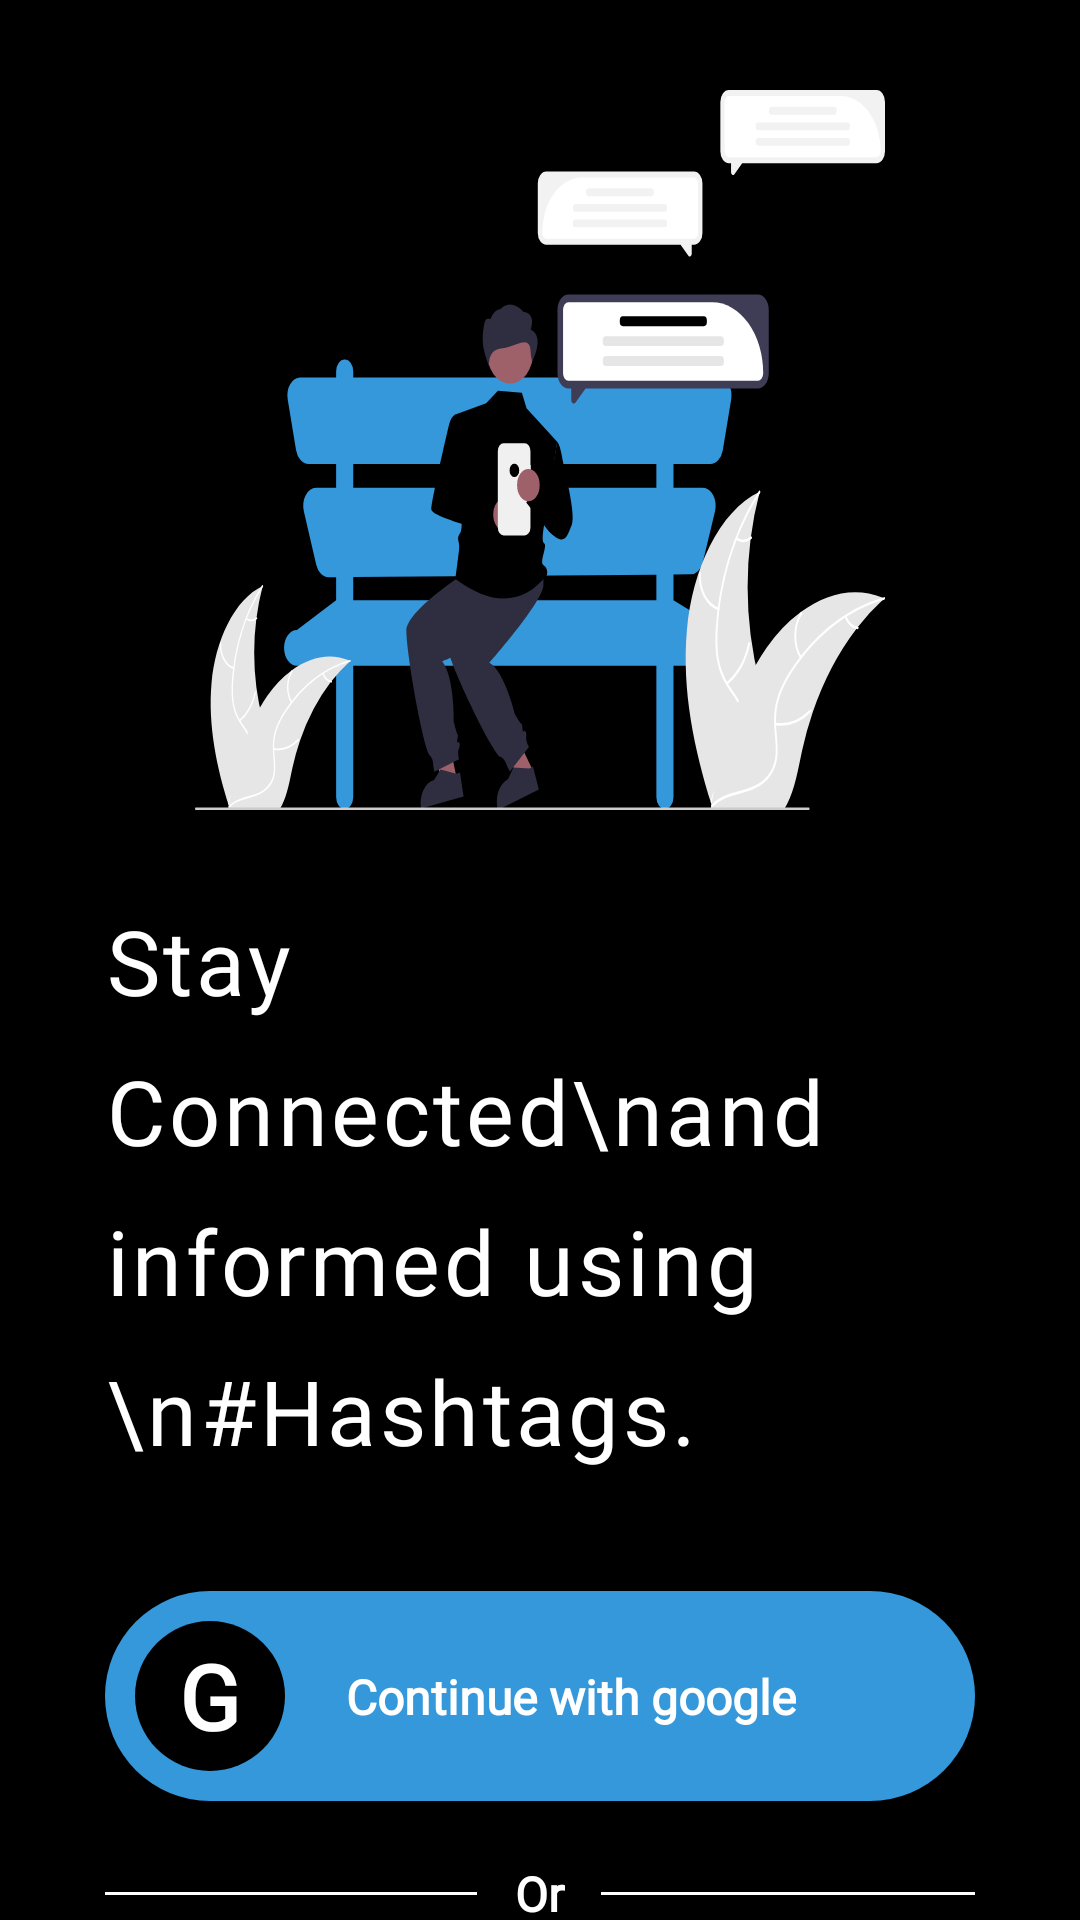

The Android layout XML behind this screen, and the referenced resources:
<!-- AndroidManifest.xml: application theme Theme.ThreadsSocialMediaApp -->
<!-- res/layout/fragment_intro.xml -->
<?xml version="1.0" encoding="utf-8"?>
<layout xmlns:android="http://schemas.android.com/apk/res/android"
    xmlns:app="http://schemas.android.com/apk/res-auto"
    xmlns:tools="http://schemas.android.com/tools"

    tools:context=".views.auth.intro.IntroFragment">

    <data>

        <variable
            name="viewModel"
            type="com.example.threadssocialmediaapp.views.auth.intro.IntroViewModel" />
    </data>

    <androidx.constraintlayout.widget.ConstraintLayout
        android:layout_width="match_parent"
        android:layout_height="match_parent"
        android:background="@color/black">

        <androidx.constraintlayout.widget.ConstraintLayout
            android:layout_width="0dp"
            android:layout_height="wrap_content"
            app:layout_constraintBottom_toBottomOf="parent"
            app:layout_constraintEnd_toStartOf="@+id/end"
            app:layout_constraintStart_toStartOf="@+id/start"
            app:layout_constraintTop_toTopOf="parent">

            <ImageView
                android:id="@+id/imageView"
                android:layout_width="0dp"
                android:layout_height="300dp"
                android:padding="30dp"
                android:scaleType="fitXY"
                android:src="@drawable/intro_image"
                app:layout_constraintEnd_toEndOf="parent"
                app:layout_constraintStart_toStartOf="parent"
                app:layout_constraintTop_toTopOf="parent" />


            <TextView
                android:id="@+id/textView"
                android:layout_width="0dp"
                android:layout_height="wrap_content"
                android:fontFamily="@font/mona_sans_regular"
                android:letterSpacing="0.04"
                android:lineHeight="50sp"
                android:text="Stay Connected\nand informed using \n#Hashtags."
                android:textColor="@color/white"
                android:textFontWeight="400"
                android:textSize="30sp"
                app:layout_constraintEnd_toEndOf="parent"
                app:layout_constraintStart_toStartOf="parent"
                app:layout_constraintTop_toBottomOf="@+id/imageView" />


            <androidx.constraintlayout.widget.ConstraintLayout
                android:id="@+id/continueButton"
                android:layout_width="0dp"
                android:layout_height="wrap_content"
                android:layout_marginTop="40dp"
                android:background="@drawable/blue_rounded_button"
                android:onClick="@{()->viewModel.navigateToDashboard()}"
                android:padding="10dp"
                app:layout_constraintEnd_toEndOf="parent"
                app:layout_constraintStart_toStartOf="parent"
                app:layout_constraintTop_toBottomOf="@+id/textView">

                <LinearLayout
                    android:id="@+id/linearLayout"
                    android:layout_width="50dp"
                    android:layout_height="50dp"
                    android:background="@drawable/black_rounded_circle"
                    android:gravity="center"
                    app:layout_constraintBottom_toBottomOf="parent"
                    app:layout_constraintStart_toStartOf="parent"
                    app:layout_constraintTop_toTopOf="parent">


                    <TextView
                        android:layout_width="wrap_content"
                        android:layout_height="wrap_content"
                        android:fontFamily="@font/mona_sans_regular"
                        android:text="G"
                        android:textColor="@color/white"
                        android:textFontWeight="600"
                        android:textSize="30sp"
                        app:layout_constraintBottom_toBottomOf="parent"
                        app:layout_constraintEnd_toEndOf="parent"
                        app:layout_constraintStart_toStartOf="parent"
                        app:layout_constraintTop_toTopOf="parent" />
                </LinearLayout>

                <TextView
                    android:layout_width="wrap_content"
                    android:layout_height="wrap_content"
                    android:layout_marginStart="-30dp"
                    android:fontFamily="@font/mona_sans_regular"
                    android:text="Continue with google"
                    android:textColor="@color/white"
                    android:textFontWeight="600"
                    android:textSize="16sp"
                    app:layout_constraintBottom_toBottomOf="parent"
                    app:layout_constraintEnd_toEndOf="parent"
                    app:layout_constraintStart_toEndOf="@+id/linearLayout"
                    app:layout_constraintTop_toTopOf="parent" />

            </androidx.constraintlayout.widget.ConstraintLayout>

            <LinearLayout
                android:id="@+id/orSection"
                android:layout_width="match_parent"
                android:layout_height="wrap_content"
                android:gravity="center"
                android:orientation="horizontal"
                android:layout_marginTop="20dp"
                android:weightSum="7"
                app:layout_constraintTop_toBottomOf="@id/continueButton"
                app:layout_constraintEnd_toEndOf="parent"
                app:layout_constraintStart_toStartOf="parent">

                <View
                    android:id="@+id/view2"
                    android:layout_width="0dp"
                    android:layout_height="1dp"
                    android:layout_weight="3"
                    android:background="@color/white" />

                <TextView
                    android:layout_width="0dp"
                    android:layout_height="wrap_content"
                    android:fontFamily="@font/mona_sans_regular"
                    android:text="Or"
                    android:layout_weight="1"
                    android:gravity="center"
                    android:textColor="@color/white"
                    android:textFontWeight="600"
                    android:textSize="16sp" />

                <View
                    android:id="@+id/view"
                    android:layout_width="0dp"
                    android:layout_height="1dp"
                    android:layout_weight="3"
                    android:background="@color/white" />


            </LinearLayout>


            <androidx.constraintlayout.widget.ConstraintLayout
                android:id="@+id/createAccButton"
                android:layout_width="0dp"
                android:layout_height="wrap_content"
                android:layout_marginTop="20dp"
                android:background="@drawable/white_rounded_button"
                android:onClick="@{()->viewModel.navigateToCreateAccount()}"
                android:padding="20dp"
                app:layout_constraintEnd_toEndOf="parent"
                app:layout_constraintStart_toStartOf="parent"
                app:layout_constraintTop_toBottomOf="@+id/orSection">


                <TextView
                    android:layout_width="wrap_content"
                    android:layout_height="wrap_content"
                    android:fontFamily="@font/mona_sans_regular"
                    android:text="Create Account"
                    android:textFontWeight="600"
                    android:textSize="16sp"
                    app:layout_constraintBottom_toBottomOf="parent"
                    app:layout_constraintEnd_toEndOf="parent"

                    app:layout_constraintStart_toStartOf="parent"
                    app:layout_constraintTop_toTopOf="parent" />

            </androidx.constraintlayout.widget.ConstraintLayout>


        </androidx.constraintlayout.widget.ConstraintLayout>


        <androidx.constraintlayout.widget.Guideline
            android:id="@+id/start"
            android:layout_width="wrap_content"
            android:layout_height="wrap_content"
            android:orientation="vertical"
            app:layout_constraintGuide_begin="35dp" />

        <androidx.constraintlayout.widget.Guideline
            android:id="@+id/end"
            android:layout_width="wrap_content"
            android:layout_height="wrap_content"
            android:orientation="vertical"
            app:layout_constraintGuide_end="35dp" />


    </androidx.constraintlayout.widget.ConstraintLayout>


</layout>
<!-- resources referenced by this layout -->
<resources>
  <color name="black">#FF000000</color>
  <color name="white">#FFFFFFFF</color>
  <!-- drawable black_rounded_circle (drawable) -->
  <?xml version="1.0" encoding="utf-8"?>
  <shape
      android:shape="rectangle"
      xmlns:android="http://schemas.android.com/apk/res/android">
  
      <solid  android:color="@color/black"/>
      <corners android:radius="50dp"/>
  </shape>
  <!-- drawable blue_rounded_button (drawable) -->
  <?xml version="1.0" encoding="utf-8"?>
  <shape
      android:shape="rectangle"
      xmlns:android="http://schemas.android.com/apk/res/android">
  
      <solid  android:color="@color/tagColor"/>
      <corners android:radius="50dp"/>
  </shape>
  <!-- drawable intro_image: vector/xml drawable (drawable, 16324 chars, omitted) -->
  <!-- drawable white_rounded_button (drawable) -->
  <?xml version="1.0" encoding="utf-8"?>
  <shape
      android:shape="rectangle"
      xmlns:android="http://schemas.android.com/apk/res/android">
  
      <solid  android:color="@color/white"/>
      <corners android:radius="50dp"/>
  </shape>
  <style name="Theme.ThreadsSocialMediaApp" parent="Base.Theme.ThreadsSocialMediaApp" />
  <color name="tagColor">#3498db</color>
  <style name="Base.Theme.ThreadsSocialMediaApp" parent="Theme.Material3.Light.NoActionBar">
          
          
          <item name="colorPrimary">@color/black</item>
  
          
          <item name="colorPrimaryVariant">@color/black</item>
          <item name="android:navigationBarColor">@color/black</item>
      </style>
</resources>
